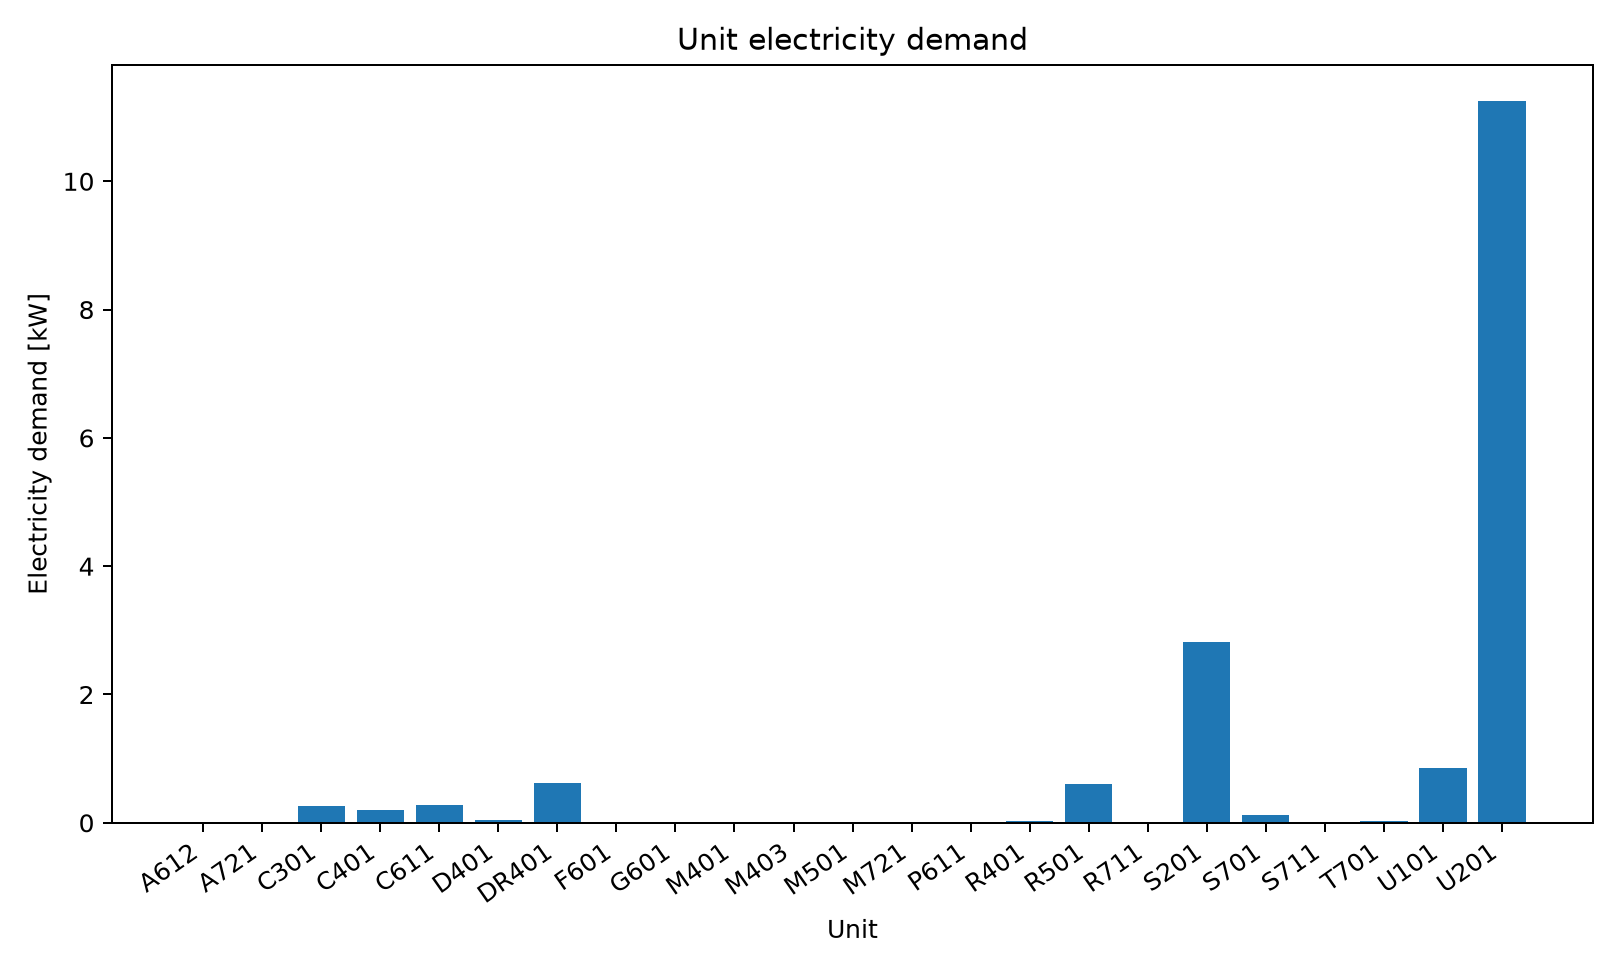

Source data for this figure (header and first rows):
series_id, label, x, y
power, Electricity, A612, 0.006152
power, Electricity, A721, 0.0001908
power, Electricity, C301, 0.2611
power, Electricity, C401, 0.1978
power, Electricity, C611, 0.2836
power, Electricity, D401, 0.04855
power, Electricity, DR401, 0.6248
power, Electricity, F601, 0.00167
power, Electricity, G601, 0.001799
power, Electricity, M401, 0.002051
power, Electricity, M403, 0.001002
power, Electricity, M501, 0.001006
power, Electricity, M721, 0.00472
power, Electricity, P611, 0.003698
power, Electricity, R401, 0.02473
power, Electricity, R501, 0.6035
power, Electricity, R711, 0.0118
power, Electricity, S201, 2.813
power, Electricity, S701, 0.1196
power, Electricity, S711, 0.0008812
power, Electricity, T701, 0.03189
power, Electricity, U101, 0.8468
power, Electricity, U201, 11.25
